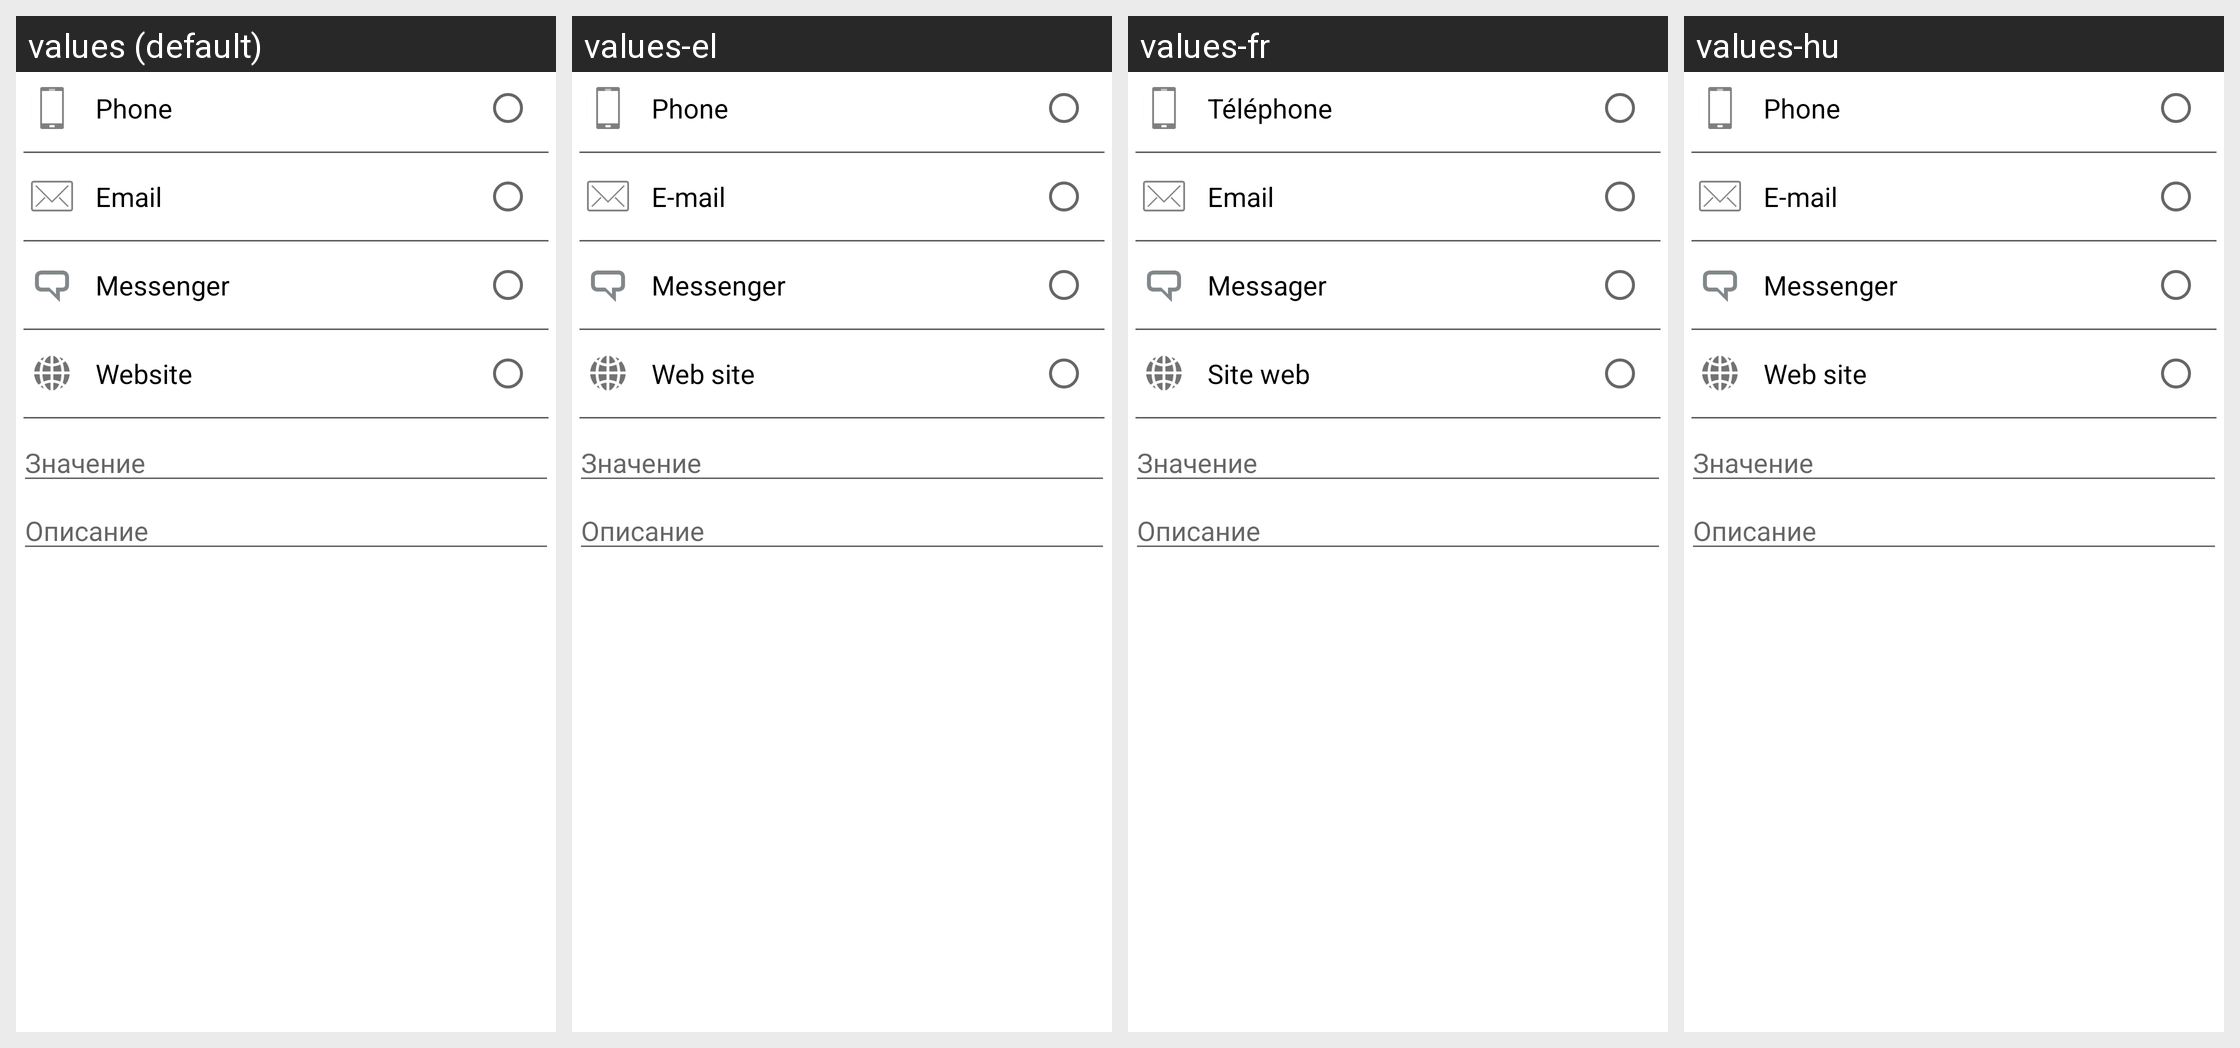

The Android screen above is rendered under several locales of the same app. Produce the string resources it draws, with the default and per-locale values.
Android screen res/layout/communication_dialog.xml rendered under 4 locales, left to right: values (default), values-el, values-fr, values-hu. Device: Nexus 5 (rendered at 1080×1920; each locale shown at half size, 540×960, under a caption strip naming it); theme leadertask.AppTheme.Light.
Other locales in the repository, not shown: values-be, values-cs, values-de, values-es, values-fa, values-it, values-kk, values-nl, values-pl, values-pt, values-ro, values-ru, values-sk, values-tr, values-uk.
Strings drawn on this screen, with the default value and each locale's value (text and hints the layout hard-codes, and strings that could not be matched under every locale, appear in the picture but are not listed):

comm_phone
  values: Phone
  values-el: Phone
  values-fr: Téléphone
  values-hu: Phone

comm_email
  values: Email
  values-el: E-mail
  values-fr: Email
  values-hu: E-mail

comm_msg
  values: Messenger
  values-el: Messenger
  values-fr: Messager
  values-hu: Messenger

comm_www
  values: Website
  values-el: Web site
  values-fr: Site web
  values-hu: Web site
